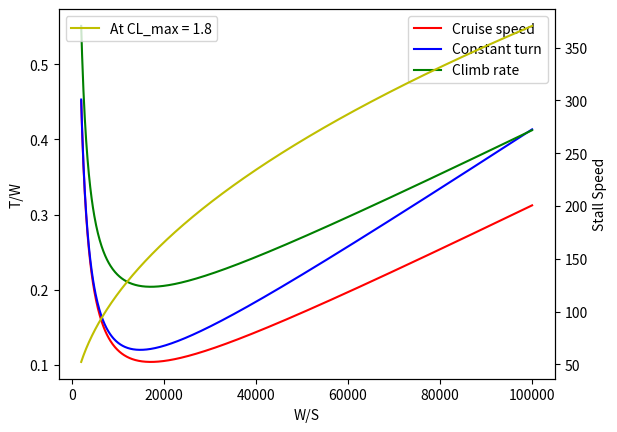

This figure's Python source: (Note: this script raises an exception after producing the figure.)
import numpy as np
import matplotlib.pyplot as plt
import pandas as pd


def get_constraints(aircraft, state):
    """
    Produce a constraint diagram - W/S vs T/W
    """
    #aspect_ratio = aircraft.WingGroup.Wing.AspectRatio
    aspect_ratio = 8
    # might change depending on how we calculate e
    oswald_efficiency = 1.78 * (1 - 0.045 * aspect_ratio ** 0.68) - 0.64
    lift_induced_drag_constant = 1 / (np.pi * aspect_ratio * oswald_efficiency)

    velocity = 200
    density = 0.809
    dynamic_pressure = 0.5 * density * velocity ** 2

    max_bank_angle = 30 / 180 * np.pi  # rad   #from regulation
    load_factor = 1 / np.cos(max_bank_angle)

    C_D_min = 0.055  # will have to be changed in order to account for it iteratively changing
    C_L_max = 1.8  # will have to be changed in order to account for it iteratively changing
    required_climb_rate = 20  # from regulation I believe

    wing_loading_points = np.linspace(2000, 100000, 1000)

    # q using turning speed and associated altitude
    thrust_loading_constant_turn = dynamic_pressure * \
        (C_D_min / wing_loading_points + lift_induced_drag_constant *
         (load_factor / dynamic_pressure) ** 2 * wing_loading_points)

    # q using climb airspeed and associated altitude
    thrust_loading_climb_rate = required_climb_rate / velocity + dynamic_pressure / \
        wing_loading_points * C_D_min + lift_induced_drag_constant / \
        dynamic_pressure * wing_loading_points

    thrust_loading_cruise = dynamic_pressure * C_D_min / wing_loading_points + \
        lift_induced_drag_constant / dynamic_pressure * wing_loading_points

    fig, ax = plt.subplots()

    ax.plot(wing_loading_points, thrust_loading_cruise,
            'r', label='Cruise speed')

    ax.plot(wing_loading_points, thrust_loading_constant_turn,
            'b', label='Constant turn')

    ax.plot(wing_loading_points, thrust_loading_climb_rate,
            'g', label='Climb rate')

    ax.set_xlabel('W/S')
    ax.set_ylabel('T/W')

    plt.legend()

    # Vstall regulated by CS 25.103
    # I actually have to calculate the stall speed from the CLmax

    V_stall = np.sqrt(2 / density / C_L_max * wing_loading_points)

    ax2 = ax.twinx()

    ax2.plot(wing_loading_points, V_stall, 'y', label=f"At CL_max = {C_L_max}")
    ax2.set_ylabel('Stall Speed')

    plt.legend()
    plt.show()

    # calculate intersections: choose point with minimum
    intersections = []
    values = []
    i = 2000
    while i < 100000:
        if thrust_loading_cruise[i] == V_stall[i]:
            intersections.append(i)
            values.append(thrust_loading_cruise[i])
            i += 1
        elif thrust_loading_climb_rate[i] == V_stall[i]:
            intersections.append(i)
            values.append(thrust_loading_climb_rate[i])
            i += 1
        elif thrust_loading_constant_turn[i] == V_stall[i]:
            intersections.append(i)
            values.append(thrust_loading_constant_turn[i])
            i += 1
        else:
            i += 1

    max_value = max(values)
    max_index = values.index(max_value)
    optimum = intersections[max_index]

    # still have to compute T and S
    return optimum


if __name__ == "__main__":
    get_constraints(1, 2)
